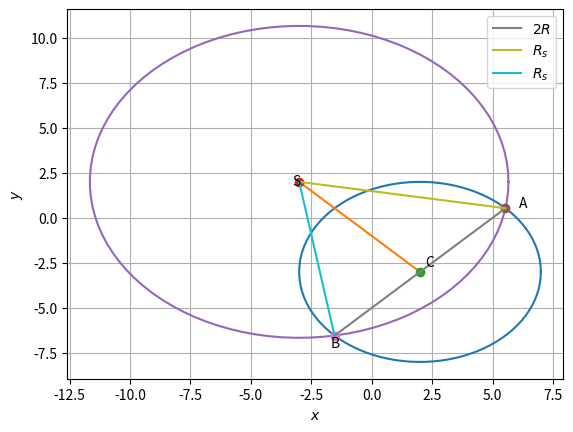

Reproduce this figure in Python.
import numpy as np
import matplotlib.pyplot as plt

# equation given X^T*X + 2*[-2,3].X-12 = 0  
# (X-C)^T . (X-C) = R^2 ... Equation of a circle
#  C = [2,-3] , R^2 - C^T.C = 12 

C = np.array([2,-3])

R = np.sqrt(12 + np.matmul(C.T,C))  # Square of the Radius of the circle

# print(R)
n=100

theta = np.linspace(0,2*np.pi,n)

M1 = np.zeros((2,n))

for i in range (n):
	M1[:,i] = (np.array([2+R*np.cos(theta[i]),-3+R*np.sin(theta[i])])).T 

plt.plot(M1[0,:],M1[1,:])

# Centre of other circle - [-3,2]
S = np.array([-3,2])

D = C-S

d2 = np.matmul(D.T,D) #Square of distance between the two centres

# The lines CS and the radii of the both the circles form a right angled triangle

# Using pythagoras theorem 

# R_s = np.sqrt(d2 + R**2)

# print(R_s)

len = 10

lam = np.linspace(0,1,len)

N = np.zeros((2,len))

for i in range (len):
	N[:,i] = (S + lam[i]*(C-S)).T

plt.plot(N[0,:],N[1,:])

plt.plot(C[0],C[1],'o')
plt.plot(S[0],S[1],'o')

plt.text(C[0]*(1.1),C[1]*(0.9),'C')
plt.text(S[0]*(1.1),S[1]*(0.9),'S')

# to find points of intersections of the circles 

G = (C-S)/5

# Equation of line - N^T*X = P = N^T*C 

P = np.matmul(G.T,C)

# Using Parametric equation (theta) of circle to substitute in line equation and find points of intersection

# theta = [cos(t),sin(t)]
# R*G^T*theta = P - G^T*C
# we get tan(t) = 1 
# t = pi/4 , -pi/4 

t1 = np.pi/4
t2 = 5*np.pi/4
# A = np.array([2+(5/2**0.5),-3+(5/2**0.5)])

# B = np.array([2-(5/2**0.5),-3-(5/2**0.5)])
Theta1 = np.array([np.cos(t1),np.sin(t1)])
Theta2 = np.array([np.cos(t2),np.sin(t2)])

A = C + R*(Theta1.T)
B = C + R*(Theta2.T)
Q = S-A
R_s = np.sqrt(np.matmul(Q.T,Q))

print("The radius of the circle with centre S :",R_s)

M2 = np.zeros((2,n))
for i in range (n):
	M2[:,i] = (np.array([-3+R_s*np.cos(theta[i]),2+R_s*np.sin(theta[i])])).T 

plt.plot(M2[0,:],M2[1,:])

plt.plot(A[0],A[1],'o')
plt.plot(B[0],B[1],'o')

plt.text(A[0]*(1.1),A[1]*(1.1),'A')
plt.text(B[0]*(1.1),B[1]*(1.1),'B')


x_AB = np.zeros((2,len))
x_SB = np.zeros((2,len))
x_AS = np.zeros((2,len))

for i in range(len):
	x_AB[:,i] = (A + lam[i]*(B-A)).T
	x_AS[:,i] = (A + lam[i]*(S-A)).T
	x_SB[:,i] = (S + lam[i]*(B-S)).T

plt.plot(x_AB[0,:],x_AB[1,:],label='$2R$')
plt.plot(x_AS[0,:],x_AS[1,:],label='$R_s$')
plt.plot(x_SB[0,:],x_SB[1,:],label='$R_s$')

plt.xlabel('$x$')
plt.ylabel('$y$')
plt.legend(loc='best')


plt.grid()
plt.show()


